Run: headless pygame with SDL's dummy video driver; simulated clock (each Clock.tick advances the game by its frame time, no real sleeping); random seed 0; keys injected as events and as key.get_pressed() state; no mouse input.
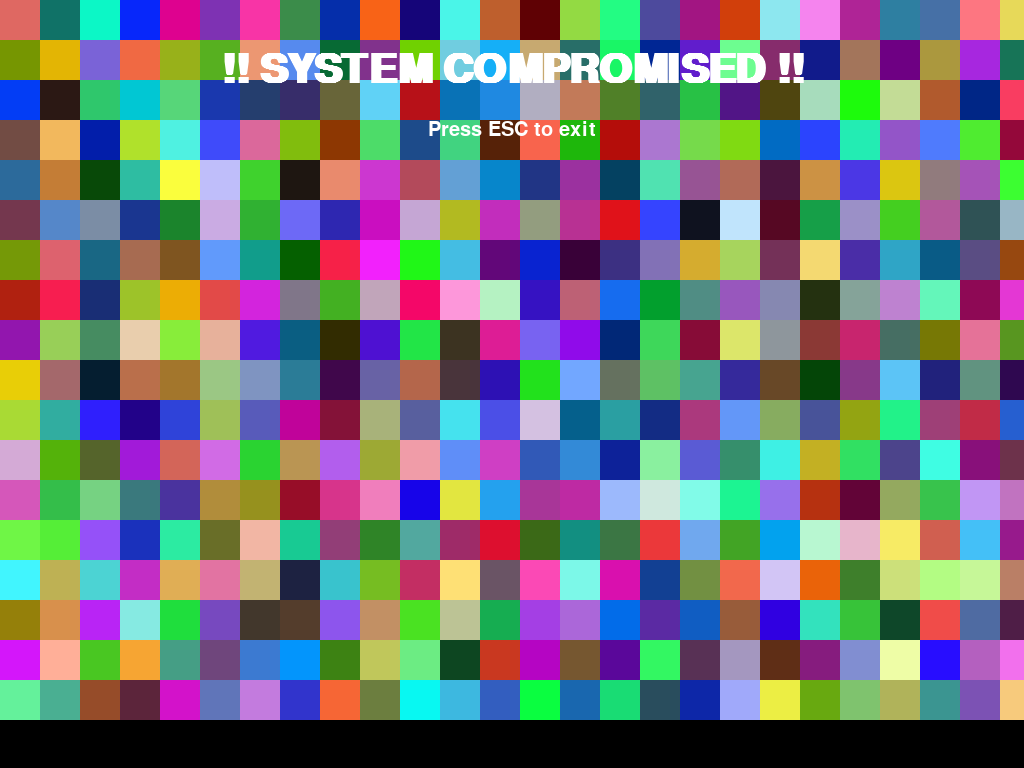
Frame 1 of 4 · flips 1–60 · no input
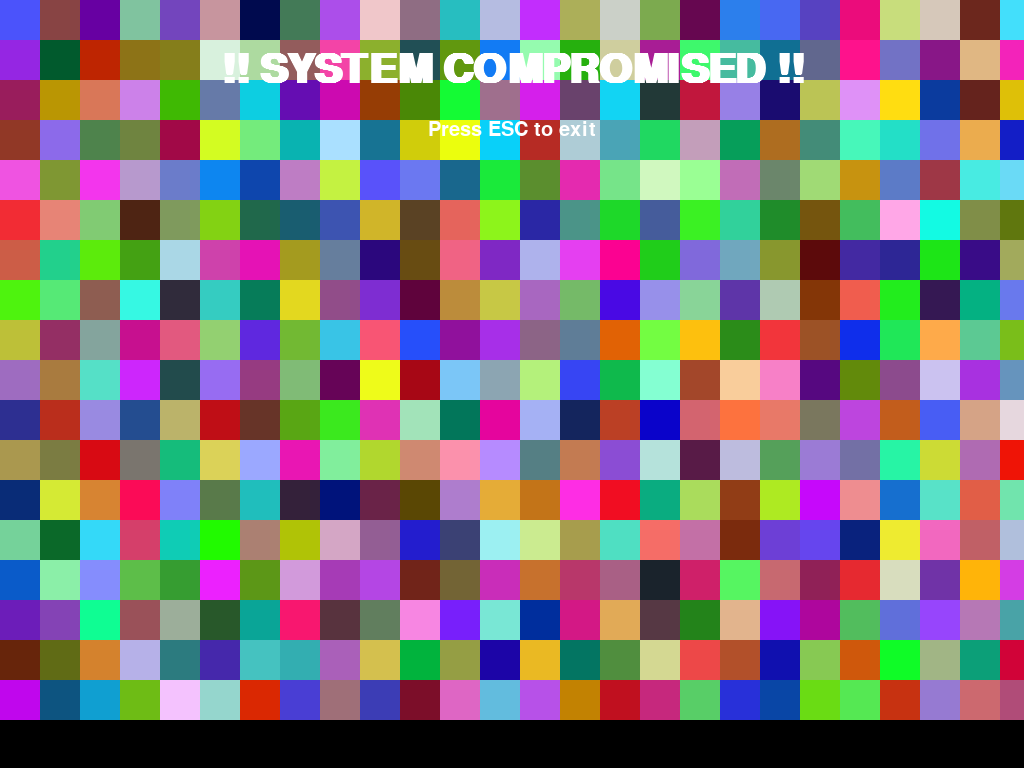
Frame 2 of 4 · flips 61–180 · tapped SPACE, RETURN · held RIGHT (→), D
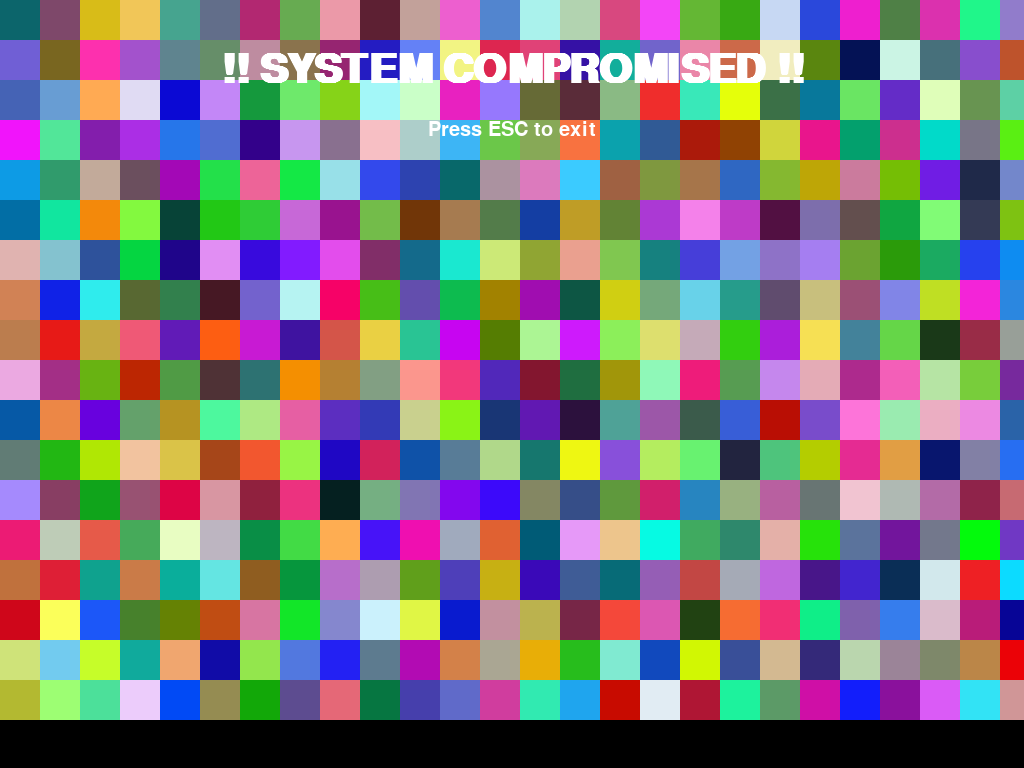
Frame 3 of 4 · flips 181–300 · held DOWN (↓), S
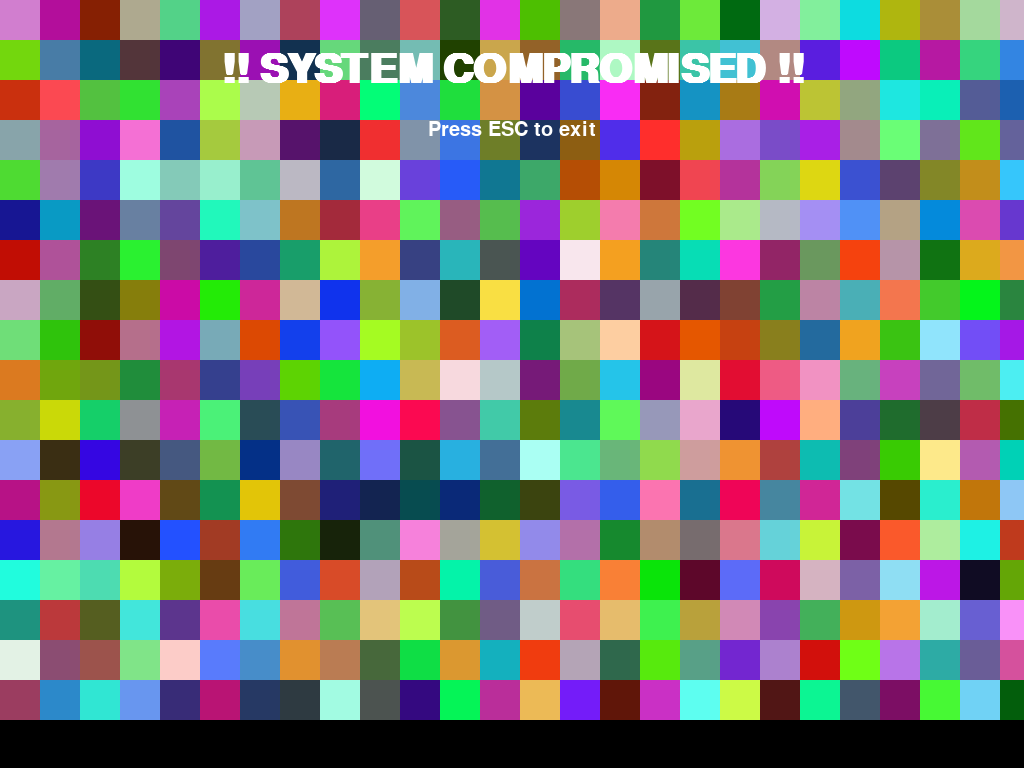
Frame 4 of 4 · flips 301–420 · held LEFT (←), A, UP (↑), W

The pygame program that drew these frames:

import pygame
import random
import sys

pygame.init()

# Get screen size
info = pygame.display.Info()
WIDTH = info.current_w
HEIGHT = info.current_h

BOTTOM_GAP = 80  # leave bottom visible

screen = pygame.display.set_mode((WIDTH, HEIGHT), pygame.NOFRAME)
pygame.display.set_caption("SYSTEM ERROR")

clock = pygame.time.Clock()

font = pygame.font.SysFont("Arial", 60, bold=True)

def random_color():
    return (random.randint(0,255), random.randint(0,255), random.randint(0,255))

running = True

while running:
    for event in pygame.event.get():
        if event.type == pygame.KEYDOWN:
            if event.key == pygame.K_ESCAPE:
                running = False
        if event.type == pygame.QUIT:
            running = False

    # Flashing colors
    for y in range(0, HEIGHT - BOTTOM_GAP, 40):
        for x in range(0, WIDTH, 40):
            pygame.draw.rect(screen, random_color(), (x, y, 40, 40))

    # Fake warning text
    text = font.render("!! SYSTEM COMPROMISED !!", True, (255,255,255))
    screen.blit(text, (WIDTH//2 - text.get_width()//2, 50))

    sub = pygame.font.SysFont("Arial", 30).render("Press ESC to exit", True, (255,255,255))
    screen.blit(sub, (WIDTH//2 - sub.get_width()//2, 120))

    pygame.display.flip()
    clock.tick(30)

pygame.quit()
sys.exit()
